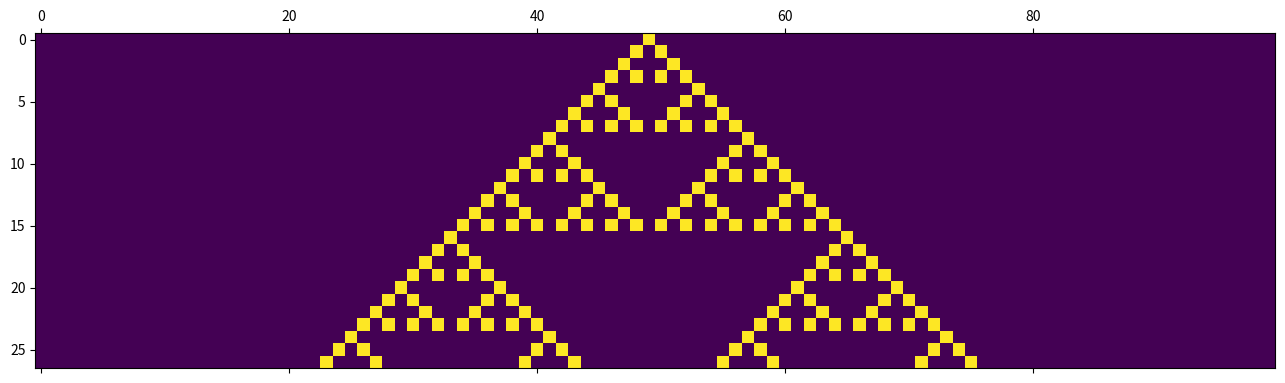

Recreate this plot in Python.
# -*- coding: utf-8 -*-
"""
Created on Thu Jan 14 18:11:05 2016

@author: codetesting
"""

import numpy as np
import matplotlib.pyplot as plt

def convertToBoolean(string):
    booleanList = []
    for x in string:
        if x == "0":
            booleanList.append(False)
        else:
            booleanList.append(True)
    return tuple(booleanList)
    
rules = ("111", "110", "101", "100", "011", "010", "001", "000")

rulesBool = []
for string in rules:
    rulesBool.append(convertToBoolean(string))

class CellAuto():
    rulesBool = tuple(rulesBool)
    
    def __init__(self, elements=10, iterations=15, rule=110):
        self.elements = elements
        self.iterations = iterations
        self.rule = rule
        self.history = []
        self.convertRule()
        
    def nextLine(self,elementRow=[]):
        if not elementRow:
            elementRow = np.random.choice([True, False], self.elements, p=[0.4, 0.6]).astype(list)
            elementRow = list(elementRow)
        nextElementRow = []
        for element in range(len(elementRow)):
            neighbors = []
            for index in range(-1,2):
                choice = (index+element)%len(elementRow)
                neighbors.append(elementRow[choice])
            nextElementRow.append(self.ruleTable[tuple(neighbors)])
        return nextElementRow
        
    def convertRule(self):
        num = self.rule
        ruleBool = []
        for i in [2**x for x in range(7,-1,-1)]:
            if num - i >= 0:
                ruleBool.append(True)
                num = num - i
            else:
                ruleBool.append(False)
        self.ruleInBool = ruleBool
        self.ruleTable = {rulesBool[x]:ruleBool[x] for x in range(8)}
        
    def run(self, elementRow=[]):
        self.history.append(elementRow)
        for x in range(self.iterations-1):
            elementRow = self.nextLine(elementRow)
            self.history.append(elementRow)
            
    def writeToFile(self, filename="rule110.txt"):
        filename = "rule" + str(self.rule) + ".txt"
        f = open(filename, "w+")
        for line in self.history:
            for element in line:
                if element:
                    f.write("1")
                else:
                    f.write("0")
            f.write("\n")
        f.close()
        
    def display(self):
        bool2num = []
        for line in self.history:
            for element in line:
                if element:
                    bool2num.append(255)
                else:
                    bool2num.append(0)
        boolArray = np.reshape(np.array(bool2num), (self.iterations, self.elements))
        plt.matshow(boolArray)
        return plt
     
rule110 = CellAuto(elements=100,iterations=27,rule=90)
rule110.run([True if x == (rule110.elements/2-1) else False for x in range(rule110.elements)])
myplot = rule110.display()
myplot.savefig("rule90.pdf",bbox_inches='tight')

        
